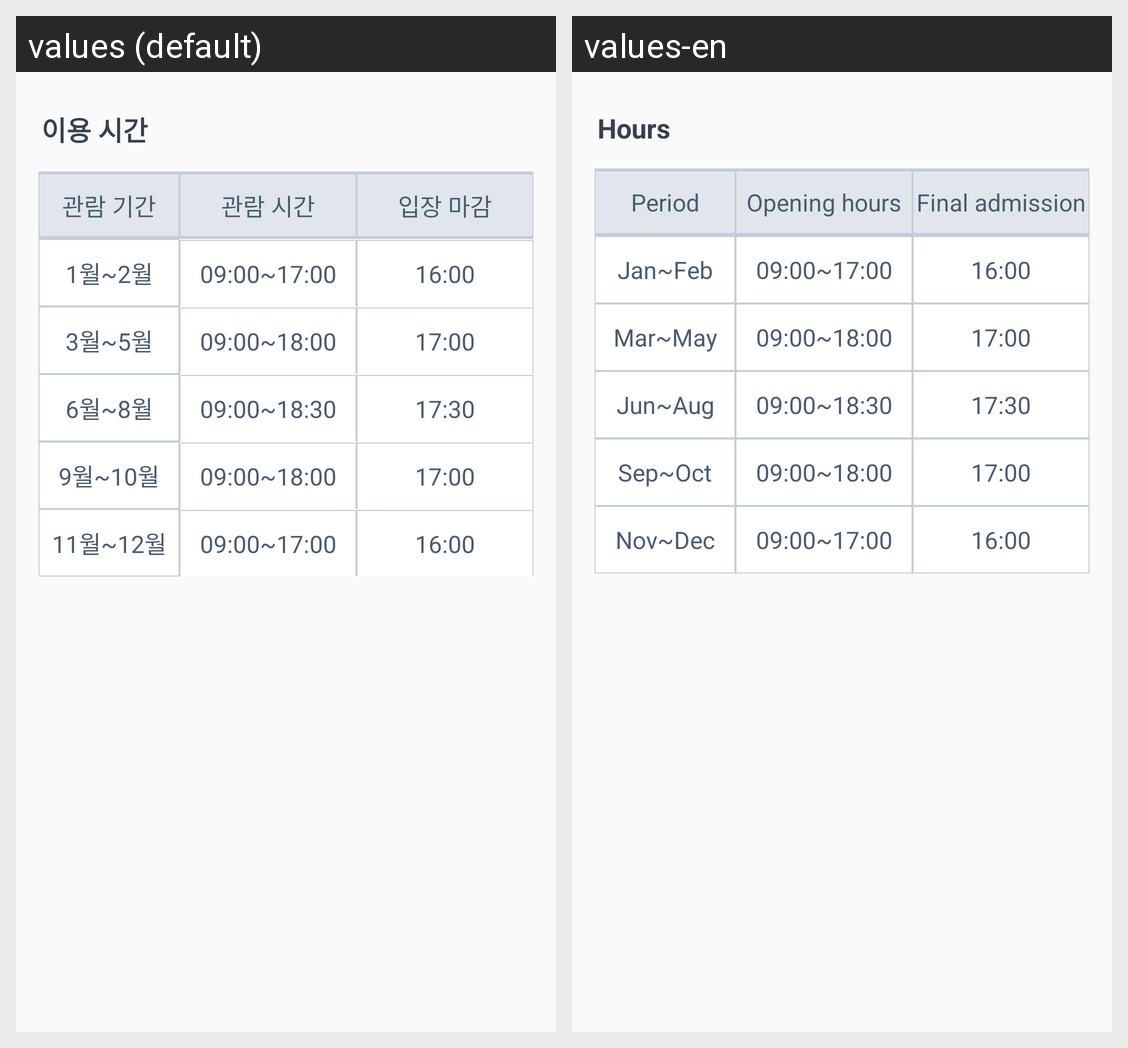

The Android screen above is rendered under two locales of the same app. Produce the string resources it draws, with the default and per-locale values.
Android screen res/layout/hours_gyeongbok.xml rendered under 2 locales, left to right: values (default), values-en. Device: Nexus 5 (rendered at 1080×1920; each locale shown at half size, 540×960, under a caption strip naming it); theme AppTheme.
Strings drawn on this screen, with the default value and each locale's value (text and hints the layout hard-codes, and strings that could not be matched under every locale, appear in the picture but are not listed):

tour_hour
  values: 이용 시간
  values-en: Hours

hours_months
  values: 관람 기간
  values-en: Period

hours_hours
  values: 관람 시간
  values-en: Opening hours

hours_finalAdmission
  values: 입장 마감
  values-en: Final admission

hours_1_2
  values: 1월~2월
  values-en: Jan~Feb

hours_3_5
  values: 3월~5월
  values-en: Mar~May

hours_6_8
  values: 6월~8월
  values-en: Jun~Aug

hours_9_10
  values: 9월~10월
  values-en: Sep~Oct

hours_11_12
  values: 11월~12월
  values-en: Nov~Dec
